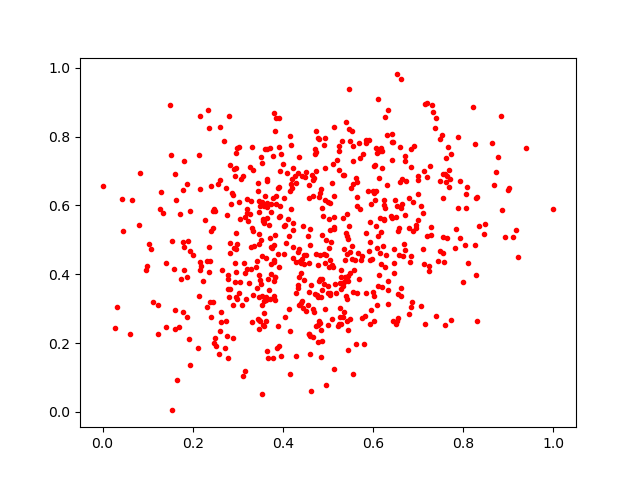

Values plotted in this chart, from the file beside it:
0.49259904, 0.6159095
0.1726, 0.5756
0.1532, 0.4964
0.2964, 0.7519
0.2403, 0.2749
0.7396, 0.2797
0.9102, 0.5098
0.4474, 0.4295
0.7992, 0.3789
0.295, 0.7103
0.107, 0.4729
0.5416, 0.4604
0.6704, 0.5723
0.5299, 0.255
0.562, 0.6794
0.6794, 0.6203
0.1231, 0.3118
0.5712, 0.5903
0.4229, 0.5482
0.04372, 0.6186
0.02764, 0.2439
0.8732, 0.6987
0.7622, 0.6686
0.5442, 0.3945
0.7726, 0.2669
0.527, 0.2764
0.6611, 0.3378
0.6849, 0.4531
0.1799, 0.7283
0.0, 0.6563
0.3313, 0.5339
0.6418, 0.7852
0.5565, 0.1113
0.3041, 0.3778
0.357, 0.5976
0.4228, 0.4482
0.3167, 0.5677
0.5272, 0.3739
0.09866, 0.425
0.326, 0.7114
0.5688, 0.3864
0.7649, 0.5064
0.2361, 0.4066
0.7919, 0.6723
0.3903, 0.4215
0.5926, 0.2544
0.08118, 0.5446
0.5351, 0.2893
0.4797, 0.3805
0.5244, 0.7025
0.6256, 0.5917
0.4557, 0.5124
0.6961, 0.5334
0.3824, 0.5142
0.5942, 0.4939
0.3542, 0.6097
0.4056, 0.543
0.2309, 0.3052
0.2961, 0.4078
0.4676, 0.6262
0.3647, 0.5646
... 591 more rows
